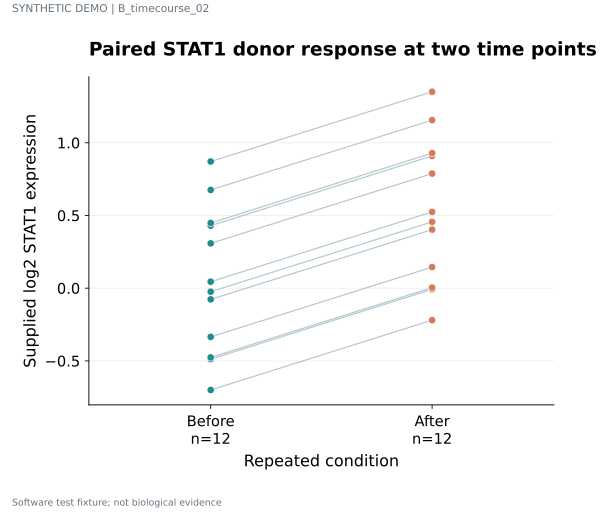

Values plotted in this chart, from the file beside it:
unit	series	value	panel_id
D01	Before	-0.7	p1
D02	Before	-0.4879	p1
D03	Before	-0.4762	p1
D04	Before	-0.335	p1
D05	Before	-0.07711	p1
D06	Before	-0.02419	p1
D07	Before	0.04464	p1
D08	Before	0.3081	p1
D09	Before	0.4298	p1
D10	Before	0.4485	p1
D11	Before	0.6756	p1
D12	Before	0.871	p1
D01	After	-0.22	p1
D02	After	-0.007932	p1
D03	After	0.003779	p1
D04	After	0.145	p1
D05	After	0.4029	p1
D06	After	0.4558	p1
D07	After	0.5246	p1
D08	After	0.7881	p1
D09	After	0.9098	p1
D10	After	0.9285	p1
D11	After	1.156	p1
D12	After	1.351	p1
